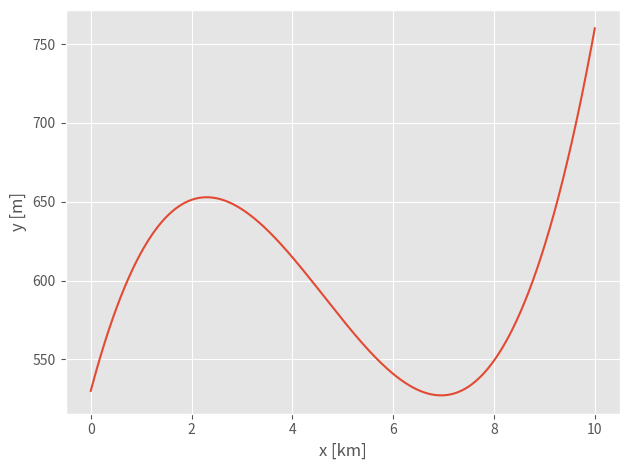

This figure's Python source:
import numpy as np
import matplotlib.pyplot as plt
plt.style.use('ggplot')  # Use ggplot style

def f(x):
    return 2.5 * x**3 - 34.7 * x**2 + 120 * x + 530

x = np.linspace(0, 10, 1001)
y = f(x)

plt.plot(x, y)
plt.xlabel("x [km]")
plt.ylabel("y [m]")
# plt.axis("equal")
plt.tight_layout()
plt.savefig("ski_race.pdf")
plt.show()
